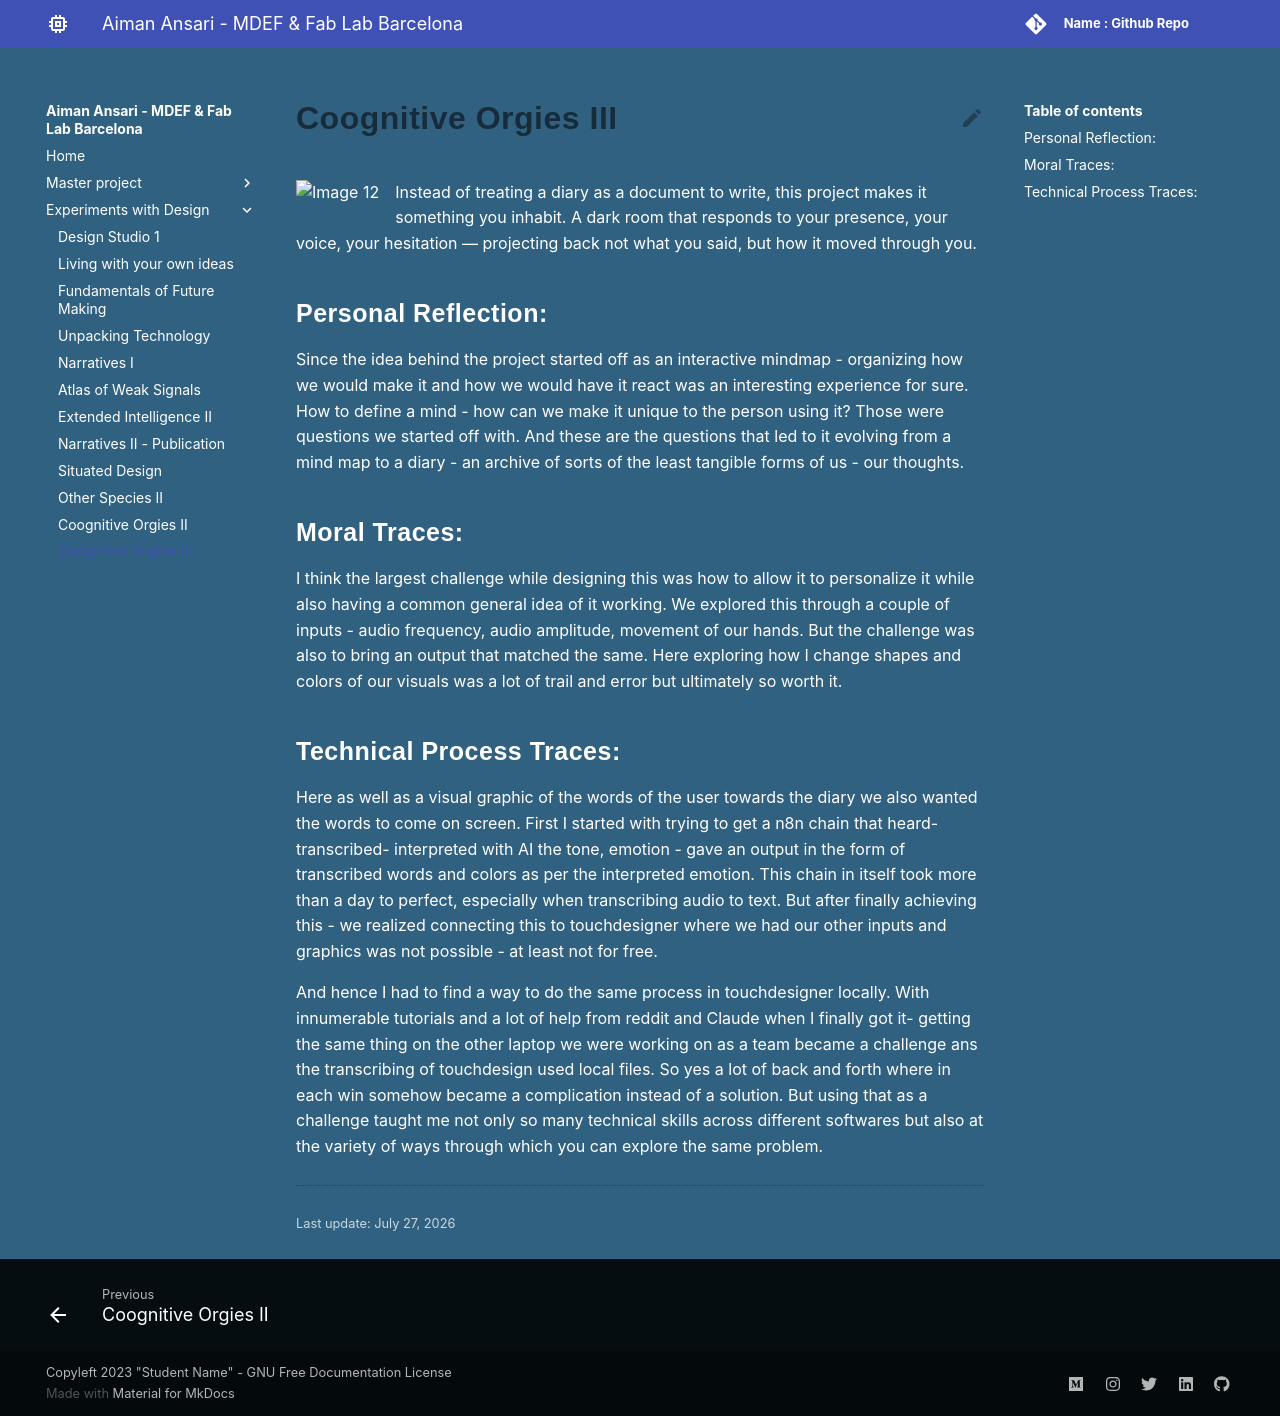

repository: aiman-ansari12/MDEF · page: Term 2/Coognitive_Orgies_III/index.html · generator: mkdocs

# Coognitive Orgies III
![Image 12](../images/COIII.avif){ align=left }
Instead of treating a diary as a document to write, this project makes it something you inhabit. A dark room that responds to your presence, your voice, your hesitation — projecting back not what you said, but how it moved through you.

## Personal Reflection:
Since the idea behind the project started off as an interactive mindmap - organizing how we would make it and how we would have it react was an interesting experience for sure. How to define a mind - how can we make it unique to the person using it? Those were questions we started off with. And these are the questions that led to it evolving from a mind map to a diary - an archive of sorts of the least tangible forms of us - our thoughts.

## Moral Traces:
I think the largest challenge while designing this was how to allow it to personalize it while also having a common general idea of it working. We explored this through a couple of inputs - audio frequency, audio amplitude, movement of our hands. But the challenge was also to bring an output that matched the same. Here exploring how I change shapes and colors of  our visuals was a lot of trail and error but ultimately so worth it.

## Technical Process Traces:
Here as well as a visual graphic of the words of the user towards the diary we also wanted the words to come on screen. First I started with trying to get a n8n chain that heard- transcribed- interpreted with AI the tone, emotion - gave an output in the form of transcribed words and colors as per the interpreted emotion. This chain in itself took more than a day to perfect, especially when transcribing audio to text. But after finally achieving this - we realized connecting this to touchdesigner where we had our other inputs and graphics was not possible - at least not for free. 

And hence I had to find a way to do the same process in touchdesigner locally. With innumerable tutorials and a lot of help from reddit and Claude when I finally got it- getting the same thing on the other laptop we were working on as a team became a challenge ans the transcribing of touchdesign used local files. So yes a lot of back and forth where in each win somehow became a complication instead of a solution. But using that as a challenge taught me not only so many technical skills across different softwares but also at the variety of ways through which you can explore the same problem. 
